Labelled photos from "img_simulator", an image-classification folder in undo76/CarND-Capstone. The possible labels are: green light, none, red light, yellow light.

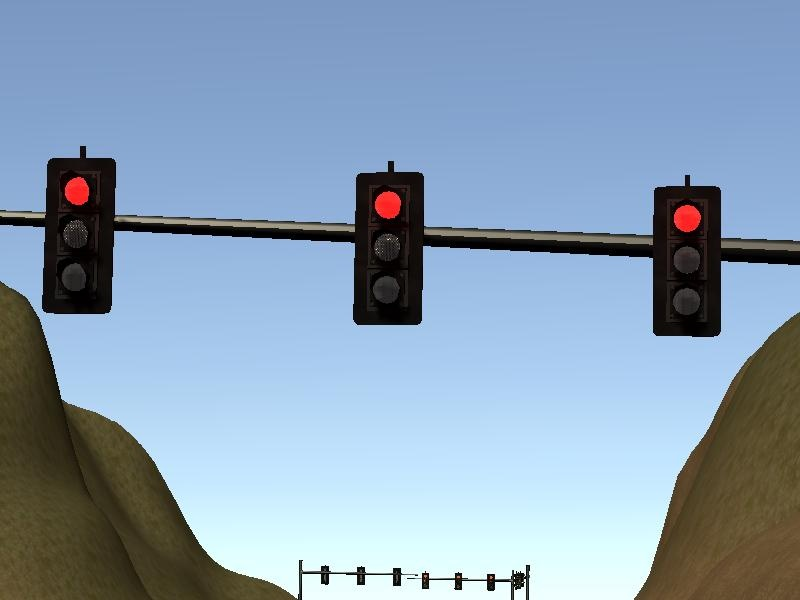
Label: red light

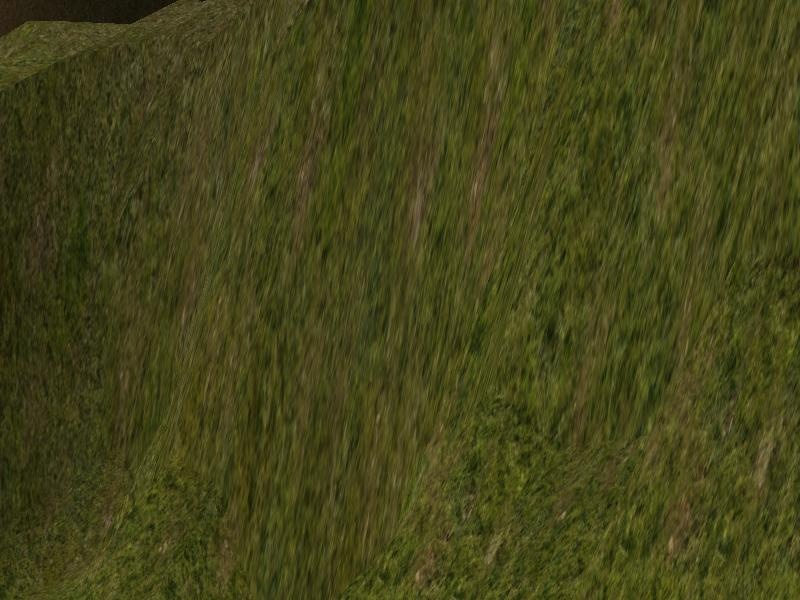
Label: none

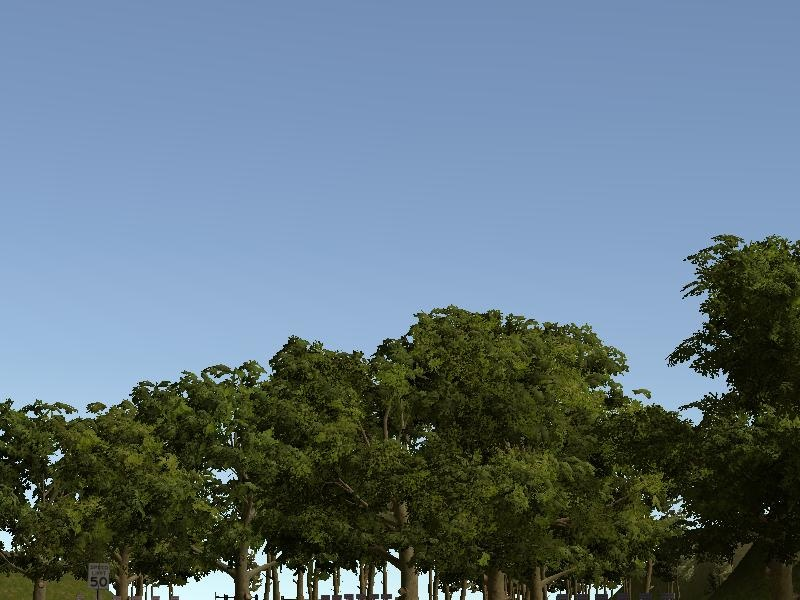
Label: none

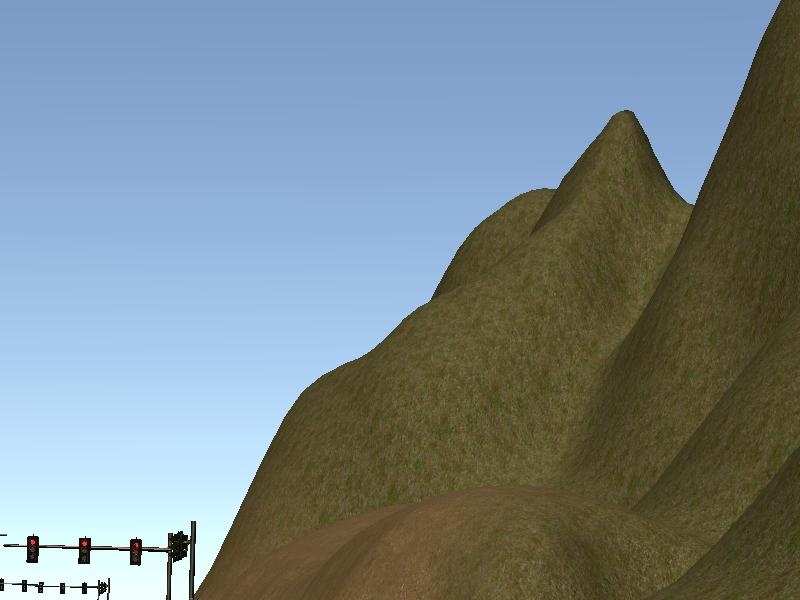
Label: red light

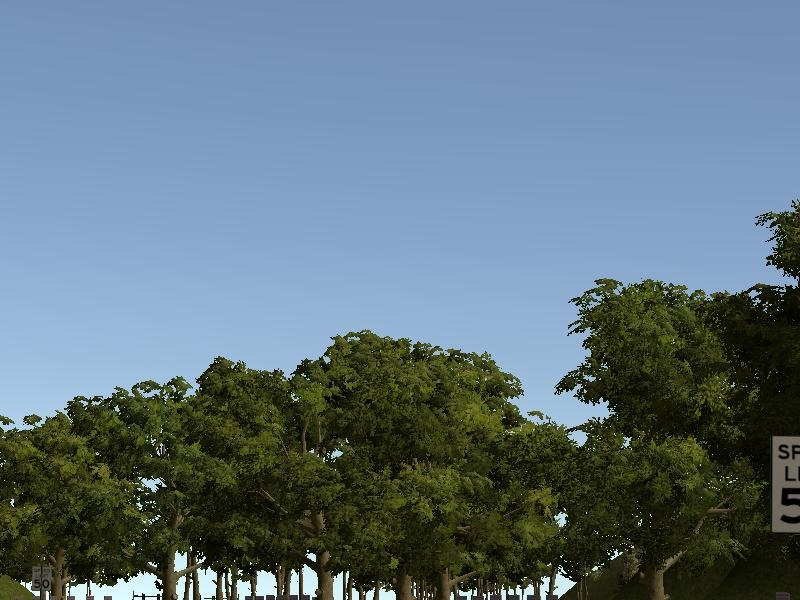
Label: none

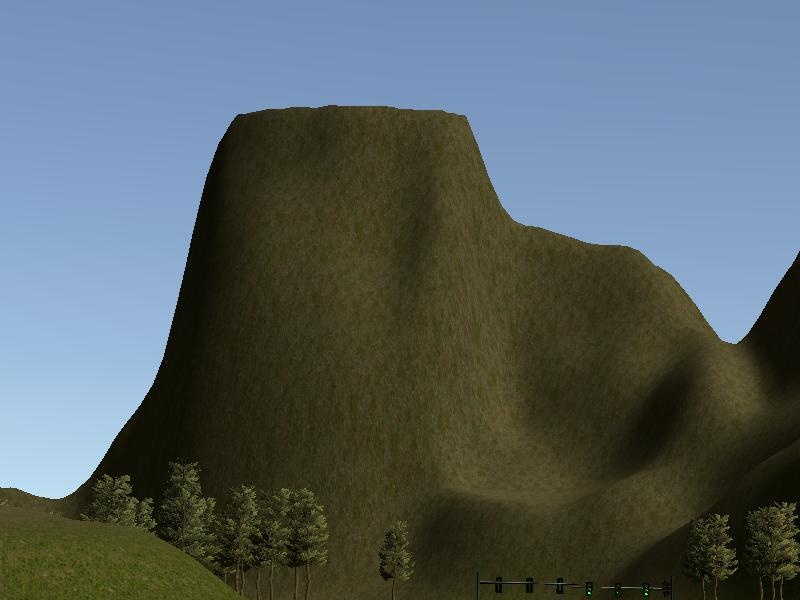
Label: green light
